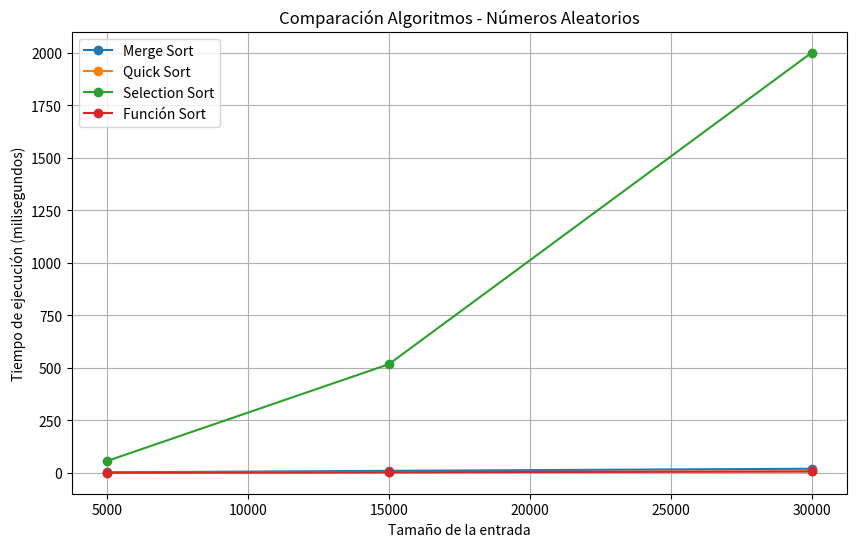
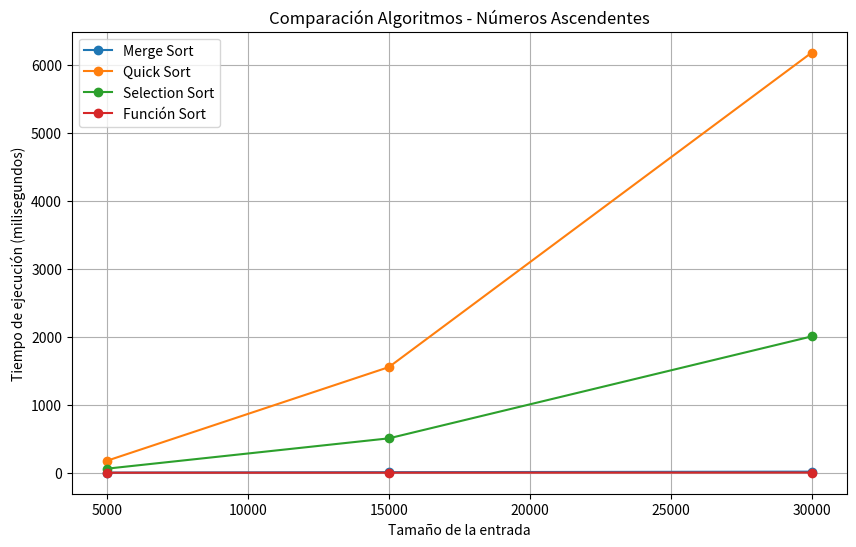
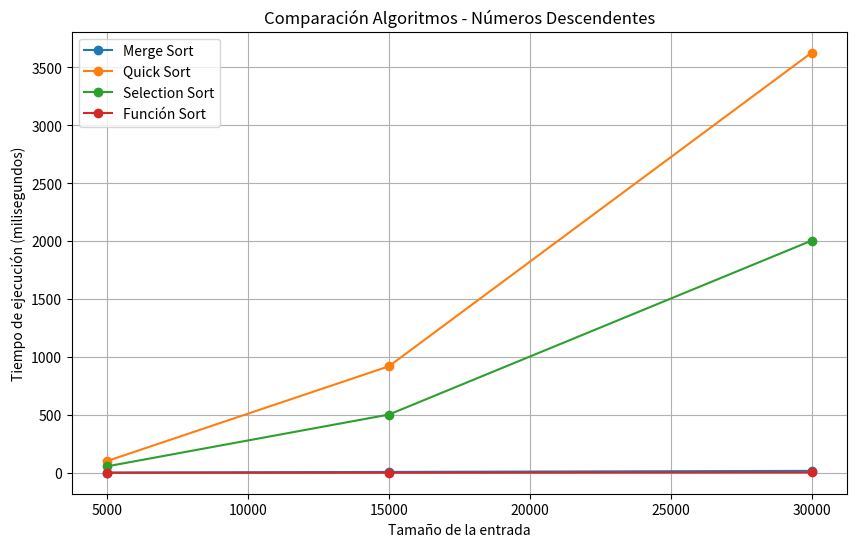
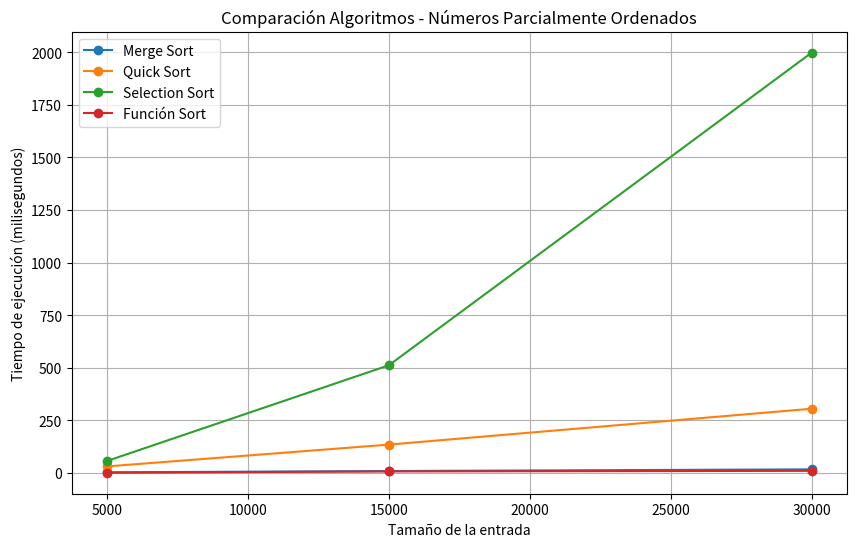
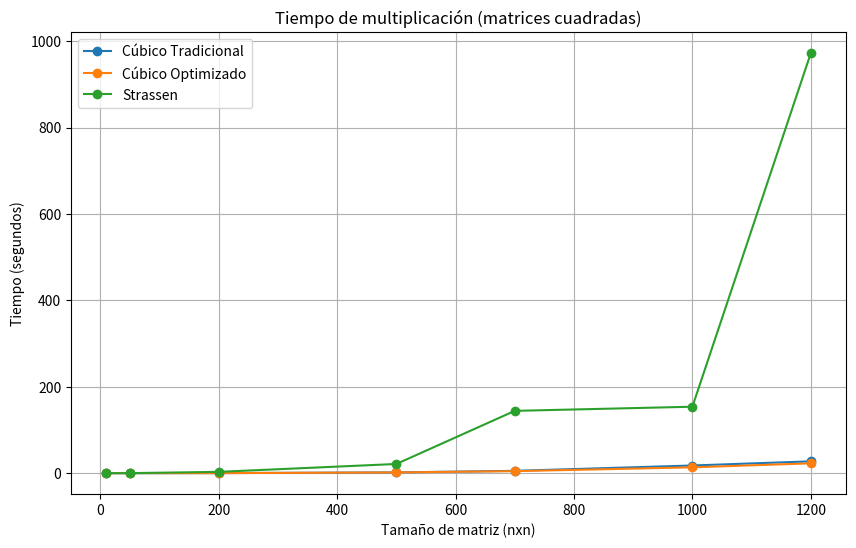
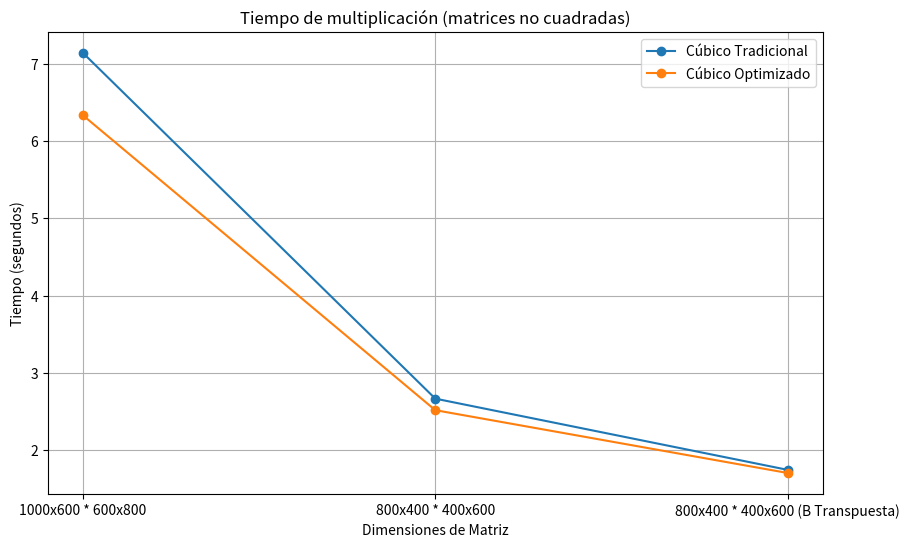

Recreate these plots in Python, in order.
import pandas as pd
import matplotlib.pyplot as plt

# Tamaños de entrada
input_sizes = [5000, 15000, 30000]

# Datos en milisegundos para cada tipo de vector
data_random = {
    'Algoritmo': ['Merge Sort', 'Quick Sort', 'Selection Sort', 'Función Sort'],
    '5000': [2.992, 0.997, 56.856, 0.998],
    '15000': [9.973, 3.989, 517.65, 2.993],
    '30000': [19.971, 7.014, 2000.87, 6.981]
}

data_asc = {
    'Algoritmo': ['Merge Sort', 'Quick Sort', 'Selection Sort', 'Función Sort'],
    '5000': [2.991, 177.551, 60.864, 0.998],
    '15000': [8.976, 1554.43, 506.68, 1.995],
    '30000': [16.955, 6178.32, 2005.4, 3.989]
}

data_desc = {
    'Algoritmo': ['Merge Sort', 'Quick Sort', 'Selection Sort', 'Función Sort'],
    '5000': [2.022, 101.728, 55.887, 1.0],
    '15000': [7.979, 919.256, 502.724, 0.998],
    '30000': [16.954, 3624.95, 2003.53, 3.989]
}

data_partial = {
    'Algoritmo': ['Merge Sort', 'Quick Sort', 'Selection Sort', 'Función Sort'],
    '5000': [2.992, 30.916, 56.879, 0.998],
    '15000': [8.976, 134.639, 511.665, 7.015],
    '30000': [16.979, 305.156, 1997.34, 9.973]
}

# Convertir a DataFrames para facilitar los gráficos
df_random = pd.DataFrame(data_random)
df_asc = pd.DataFrame(data_asc)
df_desc = pd.DataFrame(data_desc)
df_partial = pd.DataFrame(data_partial)

# Función para graficar
def plot_graph(df, title):
    plt.figure(figsize=(10, 6))
    for index, row in df.iterrows():
        plt.plot(input_sizes, [row['5000'], row['15000'], row['30000']], label=row['Algoritmo'], marker='o')

    plt.xlabel('Tamaño de la entrada')
    plt.ylabel('Tiempo de ejecución (milisegundos)')
    plt.title(title)
    plt.legend()
    plt.grid(True)
    plt.savefig(f"{title.replace(' ', '_')}.png")  # Guardar el gráfico como imagen PNG
    plt.show()

# Graficar para cada caso
plot_graph(df_random, 'Comparación Algoritmos - Números Aleatorios')
plot_graph(df_asc, 'Comparación Algoritmos - Números Ascendentes')
plot_graph(df_desc, 'Comparación Algoritmos - Números Descendentes')
plot_graph(df_partial, 'Comparación Algoritmos - Números Parcialmente Ordenados')

##-----------------------------------------------------------------------------------


# Convertir los diccionarios a DataFrames
df_random = pd.DataFrame(data_random)
df_asc = pd.DataFrame(data_asc)
df_desc = pd.DataFrame(data_desc)
df_partial = pd.DataFrame(data_partial)

# Función para mostrar la tabla y guardarla como imagen
def plot_table(df, title):
    fig, ax = plt.subplots(figsize=(8, 4))  # Tamaño de la imagen
    ax.axis('tight')
    ax.axis('off')
    table = ax.table(cellText=df.values, colLabels=df.columns, cellLoc='center', loc='center')
    table.auto_set_font_size(False)
    table.set_fontsize(10)
    table.scale(1.2, 1.2)  # Ajustar el tamaño de la tabla
    plt.title(title)
    
    # Guardar la tabla como imagen PNG
    plt.savefig(f"{title.replace(' ', '_')}.png")
    plt.show()

# Crear y guardar tablas para cada caso
plot_table(df_random, 'Tabla - Números Aleatorios')
plot_table(df_asc, 'Tabla - Números Ascendentes')
plot_table(df_desc, 'Tabla - Números Descendentes')
plot_table(df_partial, 'Tabla - Números Parcialmente Ordenados')

#---------------------ANALIZANDO MATRICES--------------------------------
# ------------------- Datos para matrices cuadradas -------------------
data_cuadradas = {
    'Tamaño de matriz': [10, 50, 200, 500, 700, 1000, 1200],
    'Cúbico Tradicional': [0, 0.001994, 0.111702, 1.75948, 5.34317, 17.7205, 27.3481],
    'Cúbico Optimizado': [0, 0.001994, 0.110736, 1.66857, 4.65701, 13.4876, 22.7715],
    'Strassen': [0.000997, 0.062833, 3.01542, 21.2565, 144.236, 153.83, 972.413]
}
# ------------------- Datos para matrices NO cuadradas -------------------
data_no_cuadradas = {
    'Dimensiones de Matriz': ['1000x600 * 600x800', '800x400 * 400x600', '800x400 * 400x600 (B Transpuesta)'],
    'Cúbico Tradicional': [7.14787, 2.66237, 1.73855],
    'Cúbico Optimizado': [6.33805, 2.5126, 1.69772],
    'Strassen': ['Falla', 'Falla', 'Falla']
}

# Crear DataFrames
df_cuadradas = pd.DataFrame(data_cuadradas)
df_no_cuadradas = pd.DataFrame(data_no_cuadradas)

# ------------------- Generar gráficos -------------------

# Gráfico para matrices cuadradas
plt.figure(figsize=(10, 6))
plt.plot(df_cuadradas['Tamaño de matriz'], df_cuadradas['Cúbico Tradicional'], label='Cúbico Tradicional', marker='o')
plt.plot(df_cuadradas['Tamaño de matriz'], df_cuadradas['Cúbico Optimizado'], label='Cúbico Optimizado', marker='o')
plt.plot(df_cuadradas['Tamaño de matriz'], df_cuadradas['Strassen'], label='Strassen', marker='o')
plt.title('Tiempo de multiplicación (matrices cuadradas)')
plt.xlabel('Tamaño de matriz (nxn)')
plt.ylabel('Tiempo (segundos)')
plt.legend()
plt.grid(True)
plt.savefig('grafico_matrices_cuadradas.png')
plt.show()

# Gráfico para matrices no cuadradas
plt.figure(figsize=(10, 6))
plt.plot(df_no_cuadradas['Dimensiones de Matriz'], df_no_cuadradas['Cúbico Tradicional'], label='Cúbico Tradicional', marker='o')
plt.plot(df_no_cuadradas['Dimensiones de Matriz'], df_no_cuadradas['Cúbico Optimizado'], label='Cúbico Optimizado', marker='o')
plt.title('Tiempo de multiplicación (matrices no cuadradas)')
plt.xlabel('Dimensiones de Matriz')
plt.ylabel('Tiempo (segundos)')
plt.legend()
plt.grid(True)
plt.savefig('grafico_matrices_no_cuadradas.png')
plt.show()

# ------------------- Generar tablas -------------------

# Tabla para matrices cuadradas
def plot_table(df, title):
    fig, ax = plt.subplots(figsize=(10, 4))  # Ajuste del tamaño de la imagen
    ax.axis('tight')
    ax.axis('off')
    table = ax.table(cellText=df.values, colLabels=df.columns, cellLoc='center', loc='center')
    table.auto_set_font_size(False)
    table.set_fontsize(10)
    table.scale(1.2, 1.2)  # Ajustar el tamaño de la tabla
    plt.title(title)
    plt.savefig(f"{title.replace(' ', '_')}.png")
    plt.show()

# Crear y guardar tablas
plot_table(df_cuadradas, 'Tabla - Tiempos Matrices Cuadradas')
plot_table(df_no_cuadradas, 'Tabla - Tiempos Matrices NO Cuadradas')